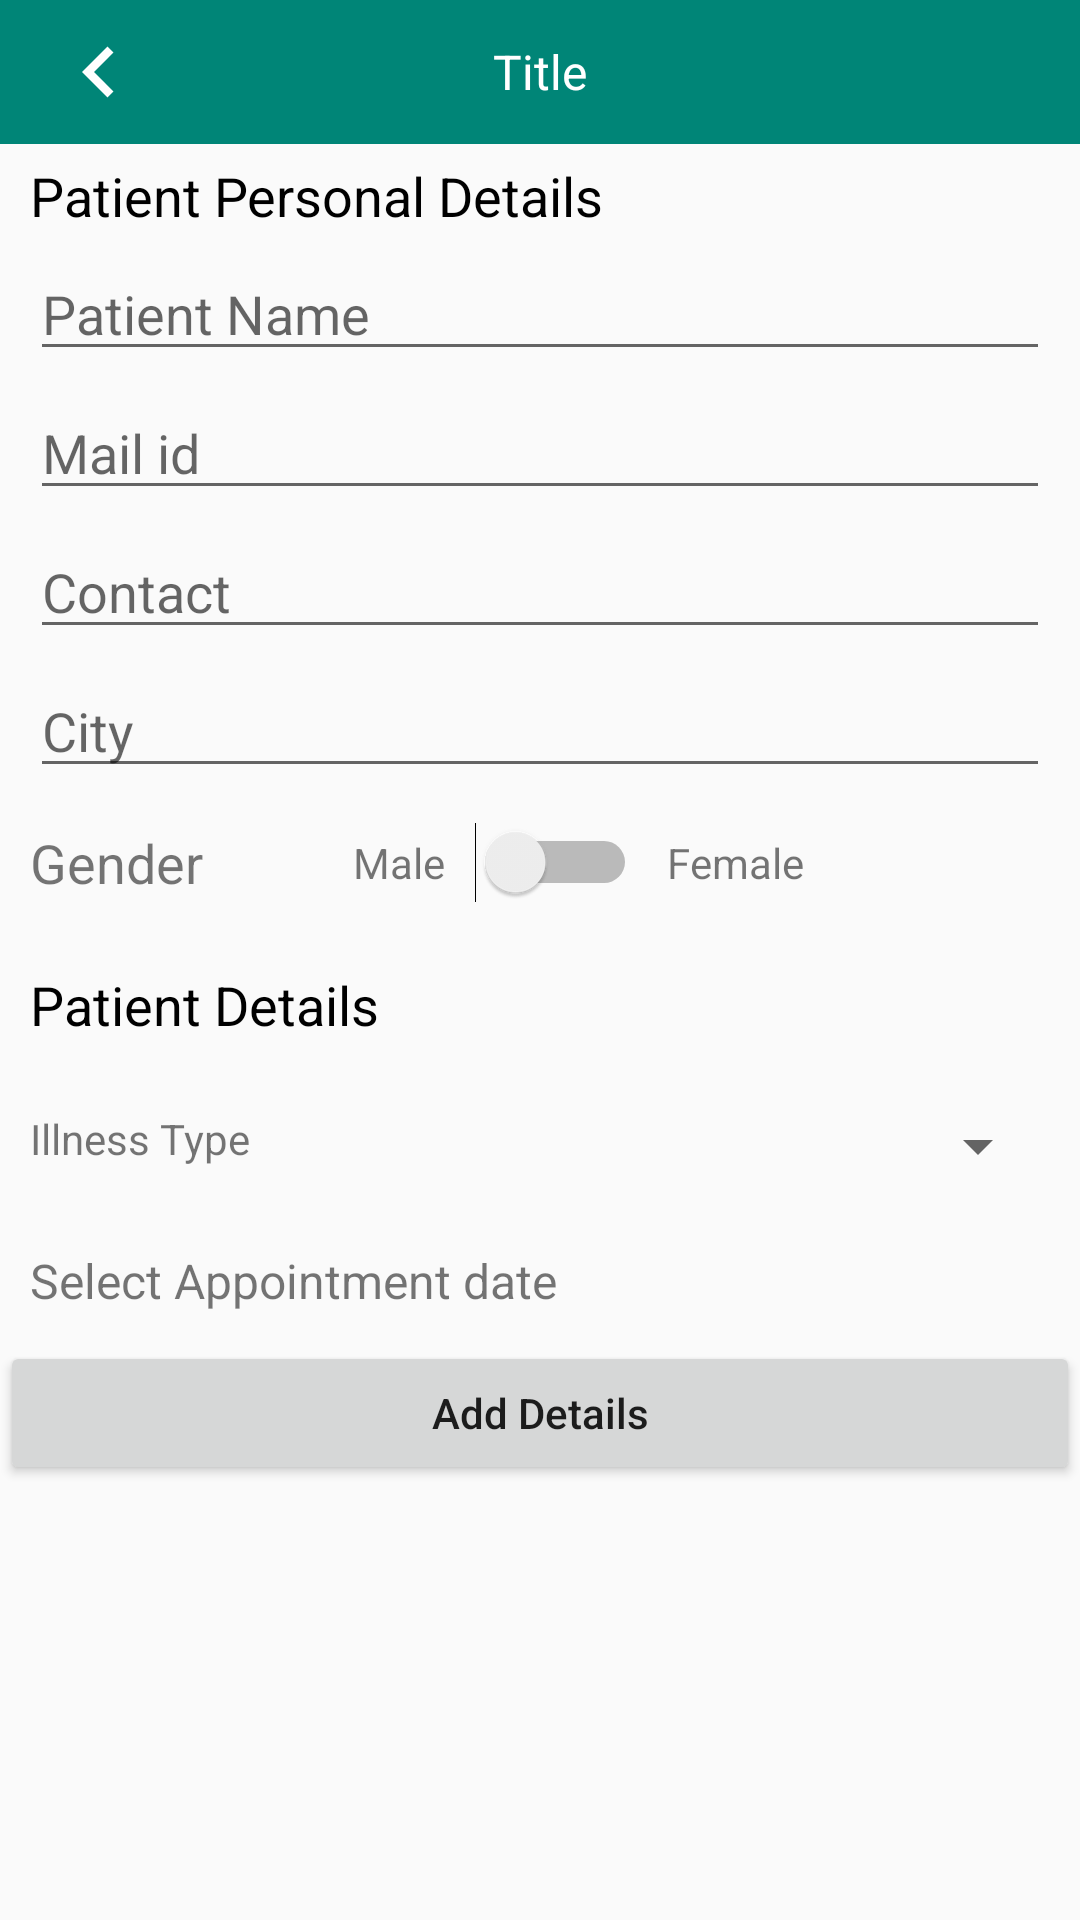

Here is an Android app screen rendered from its layout file. Give the layout XML and the strings, colors and styles it references.
<!-- AndroidManifest.xml: application theme AppTheme -->
<!-- res/layout/activity_add_patient.xml -->
<?xml version="1.0" encoding="utf-8"?>
<LinearLayout xmlns:android="http://schemas.android.com/apk/res/android"
    xmlns:tools="http://schemas.android.com/tools"
    android:layout_width="match_parent"
    android:layout_height="match_parent"
    android:orientation="vertical"
    tools:context=".doc.AddPatientActivity">

    <include layout="@layout/toolbar"/>
    <TextView
        android:layout_width="match_parent"
        android:layout_height="wrap_content"
        android:background="@color/offwhite"
        android:paddingLeft="10dp"
        android:paddingTop="5dp"
        android:paddingBottom="5dp"
        android:text="Patient Personal Details"
        android:textColor="@color/black"
        android:textSize="18dp" />

    <ScrollView
        android:layout_width="match_parent"
        android:layout_height="match_parent">

        <LinearLayout
            android:layout_width="match_parent"
            android:layout_height="wrap_content"
            android:orientation="vertical">

            <LinearLayout
                android:layout_width="match_parent"
                android:layout_height="wrap_content"
                android:layout_marginLeft="10dp"
                android:layout_marginRight="10dp"
                android:orientation="vertical">

                <EditText
                    android:id="@+id/etPName"
                    android:layout_width="match_parent"
                    android:layout_height="wrap_content"
                    android:layout_marginBottom="5dp"
                    android:hint="Patient Name"
                    android:imeOptions="actionNext" />

                <EditText
                    android:id="@+id/etPMail"
                    android:layout_width="match_parent"
                    android:layout_height="wrap_content"
                    android:layout_marginBottom="5dp"
                    android:hint="Mail id"
                    android:imeOptions="actionNext" />

                <EditText
                    android:id="@+id/etPContact"
                    android:layout_width="match_parent"
                    android:layout_height="wrap_content"
                    android:layout_marginBottom="5dp"
                    android:hint="Contact"
                    android:imeOptions="actionNext"
                    android:inputType="number" />

                <EditText
                    android:id="@+id/etPCidty"
                    android:layout_width="match_parent"
                    android:layout_height="wrap_content"
                    android:layout_marginBottom="5dp"
                    android:hint="City"
                    android:imeOptions="actionNext" />

                <LinearLayout
                    android:layout_width="match_parent"
                    android:layout_height="40dp"
                    android:layout_gravity="center"
                    android:orientation="horizontal">

                    <TextView
                        android:id="@+id/etPGender"
                        android:layout_width="wrap_content"
                        android:layout_height="wrap_content"
                        android:layout_gravity="center"
                        android:imeOptions="actionNext"
                        android:text="Gender"
                        android:textSize="18dp" />

                    <TextView
                        android:layout_width="wrap_content"
                        android:layout_height="wrap_content"
                        android:layout_gravity="center"
                        android:layout_marginLeft="50dp"
                        android:layout_marginRight="10dp"
                        android:text="Male" />

                    <Switch
                        android:id="@+id/swGender"
                        android:layout_width="wrap_content"
                        android:layout_height="wrap_content"
                        android:layout_gravity="center"
                        android:layout_marginRight="10dp"
                        android:textOff="Female"
                        android:textOn="Male" />

                    <TextView
                        android:layout_width="wrap_content"
                        android:layout_height="wrap_content"
                        android:layout_gravity="center"
                        android:layout_marginRight="10dp"
                        android:text="Female" />


                </LinearLayout>
            </LinearLayout>

            <LinearLayout
                android:layout_width="match_parent"
                android:layout_height="wrap_content"
                android:orientation="vertical">

                <TextView
                    android:layout_width="match_parent"
                    android:layout_height="wrap_content"
                    android:layout_marginTop="10dp"
                    android:background="@color/offwhite"
                    android:paddingTop="5dp"
                    android:paddingBottom="5dp"
                    android:paddingLeft="10dp"
                    android:text="Patient Details"
                    android:textColor="@color/black"
                    android:textSize="18dp" />

                <LinearLayout
                    android:layout_width="match_parent"
                    android:layout_height="wrap_content"
                    android:layout_marginLeft="10dp"
                    android:layout_marginRight="10dp"
                    android:orientation="horizontal">

                    <TextView
                        android:layout_width="wrap_content"
                        android:layout_height="wrap_content"
                        android:layout_gravity="center"
                        android:layout_marginRight="10dp"
                        android:text="Illness Type" />

                    <Spinner
                        android:id="@+id/spPAddressIllType"
                        android:layout_width="match_parent"
                        android:layout_height="40dp"
                        android:layout_marginTop="10dp"
                        android:layout_marginBottom="5dp"
                        android:imeOptions="actionNext"
                        android:textAlignment="textStart" />
                </LinearLayout>

                <TextView
                    android:id="@+id/tvDate"
                    android:layout_width="match_parent"
                    android:layout_height="40dp"
                    android:layout_gravity="center"
                    android:layout_marginLeft="10dp"
                    android:layout_marginRight="10dp"
                    android:gravity="center|start"
                    android:text="Select Appointment date"
                    android:textSize="16dp" />

                <Button
                    android:id="@+id/btnSubmit"
                    android:layout_width="match_parent"
                    android:layout_height="wrap_content"
                    android:text="Add Details"
                    android:textAllCaps="false" />

            </LinearLayout>

        </LinearLayout>
    </ScrollView>
</LinearLayout>
<!-- res/layout/toolbar.xml (included above) -->
<?xml version="1.0" encoding="utf-8"?>
<android.support.v7.widget.Toolbar xmlns:android="http://schemas.android.com/apk/res/android"
    android:layout_width="match_parent"
    xmlns:app="http://schemas.android.com/apk/res-auto"
    xmlns:tools="http://schemas.android.com/tools"
    app:contentInsetStart="0dp"
    android:background="@color/colorPrimary"
    android:layout_height="48dp">

    <RelativeLayout
        android:layout_width="match_parent"
        android:layout_height="match_parent"
        android:gravity="center_vertical">

        <ImageView
            android:layout_width="wrap_content"
            android:layout_height="match_parent"
            android:paddingLeft="16dp"
            android:paddingRight="16dp"
            android:id="@+id/ivBack"
            android:src="@drawable/ic_left_black" />

        <TextView
            android:layout_width="wrap_content"
            android:id="@+id/tvTitle"
            android:layout_height="match_parent"
            android:layout_centerHorizontal="true"
            android:gravity="center_vertical"
            android:textColor="@color/white"
            android:textSize="16dp"
            tools:text="Title" />
    </RelativeLayout>
</android.support.v7.widget.Toolbar>
<!-- resources referenced by this layout -->
<resources>
  <color name="colorPrimary">#008577</color>
  <!-- drawable ic_left_black (drawable) -->
  <vector xmlns:android="http://schemas.android.com/apk/res/android"
      android:width="34dp"
      android:height="34dp"
          android:viewportWidth="24.0"
          android:viewportHeight="24.0">
      <path
          android:fillColor="#FFf"
          android:pathData="M15.41,7.41L14,6l-6,6 6,6 1.41,-1.41L10.83,12z"/>
  </vector>
  <style name="AppTheme" parent="Theme.AppCompat.Light.DarkActionBar">
          
          <item name="colorPrimary">@color/colorPrimary</item>
          <item name="colorPrimaryDark">@color/colorPrimaryDark</item>
          <item name="colorAccent">@color/colorAccent</item>
          <item name="android:windowSoftInputMode">stateHidden</item>
      </style>
  <color name="colorPrimaryDark">#00574B</color>
  <color name="colorAccent">#D81B60</color>
  <!-- not gathered from this repository: default colours our renderer supplied (Android Studio template values) -->
  <color name="black">#FF000000</color>
  <color name="white">#FFFFFFFF</color>
</resources>
